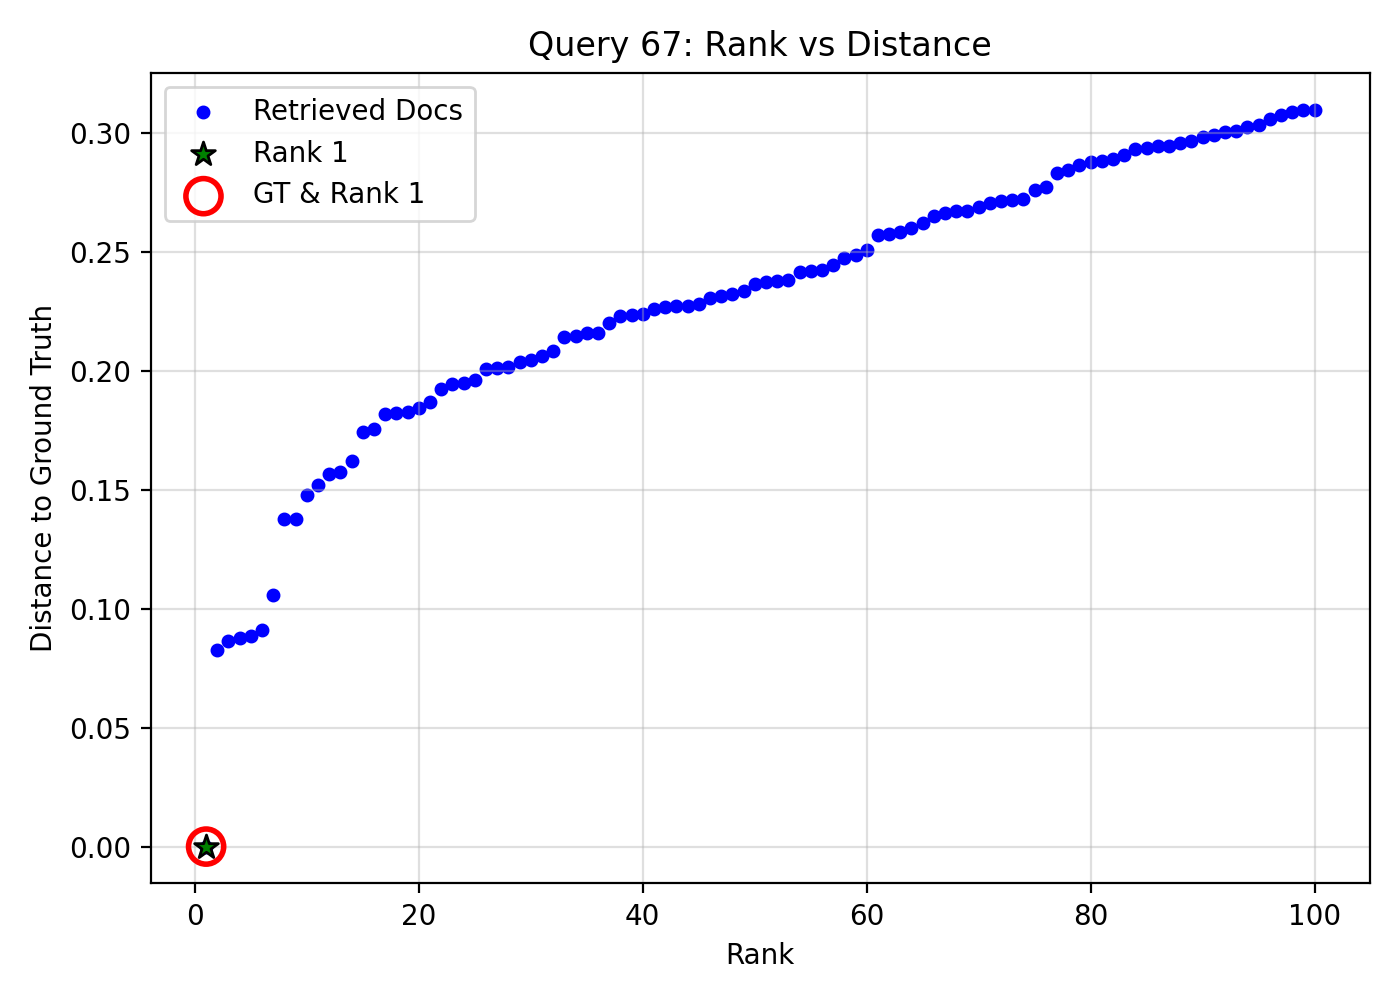

Data behind this chart, as committed beside it:
query_idx, query_gt_id, doc_id, rank, distance, is_gt, is_rank_1
67, 22186742, 2abf0f5f-47d1-4852-ad69-494dba37162c, 1, 0.0, 1, 1
67, 22186742, b90ec3b1-5daa-4a73-bc88-75728d663895, 2, 0.08259, 0, 0
67, 22186742, 8e5b6003-8b92-424c-866d-788245ad4e4a, 3, 0.08663, 0, 0
67, 22186742, 3e2d0924-7fcd-4ff3-a9b3-ce6811733bc7, 4, 0.08774, 0, 0
67, 22186742, f35afdb9-3379-427f-92f4-fb310f9db3c1, 5, 0.08849, 0, 0
67, 22186742, 0d0b0c45-60bf-47d2-a3a7-c26f665c2b19, 6, 0.09101, 0, 0
67, 22186742, 565916cd-23da-4b2c-8741-d1e6136a88c4, 7, 0.1057, 0, 0
67, 22186742, 7efb5dc8-7a7c-4e9a-abeb-af34aa426fdb, 8, 0.1377, 0, 0
67, 22186742, 4dbe4cb7-4347-4af6-9d77-c3cd30615c67, 9, 0.1379, 0, 0
67, 22186742, 19878402-8f88-46df-8cbc-50a2ec462f3b, 10, 0.1477, 0, 0
67, 22186742, 7783e935-3a00-42c9-94b7-b7eccc51e7de, 11, 0.152, 0, 0
67, 22186742, 0206a1f4-615b-4671-a662-86370a69cf04, 12, 0.1565, 0, 0
67, 22186742, 4e3d003d-8f50-42ed-a2b8-e3a99be86e39, 13, 0.1577, 0, 0
67, 22186742, 085f5395-9d65-4ad7-ab56-41d381910b30, 14, 0.1621, 0, 0
67, 22186742, 857f3738-4a74-4440-8930-aa8c1815e8ed, 15, 0.1745, 0, 0
67, 22186742, 7ee114bd-98f0-46ef-878d-5bf3482af6e4, 16, 0.1755, 0, 0
67, 22186742, 912b08eb-b361-432d-ad7f-249bc7d326dc, 17, 0.1819, 0, 0
67, 22186742, d7834dfa-ec2e-483d-99b8-1039f7bb5838, 18, 0.1822, 0, 0
67, 22186742, deeb0bff-eb37-4e75-aff8-00445d37b9ca, 19, 0.1826, 0, 0
67, 22186742, b535ba82-15ac-4511-8dfb-8631ae39f790, 20, 0.1846, 0, 0
67, 22186742, 13e69006-0179-4f72-850d-b044af76d6ed, 21, 0.1869, 0, 0
67, 22186742, e56e274d-324f-4785-8523-f65a0ab9b82f, 22, 0.1925, 0, 0
67, 22186742, 859dc0da-c6d7-438f-b2dd-a4b402e20496, 23, 0.1946, 0, 0
67, 22186742, dccccdb6-50d3-4be0-95a3-f7c192e458e3, 24, 0.1948, 0, 0
67, 22186742, 2659a3a0-ece9-4756-8e88-fdfba570a708, 25, 0.1961, 0, 0
67, 22186742, ad9fd7e2-ca76-453c-b5a8-78935c1850dd, 26, 0.201, 0, 0
67, 22186742, be1616d4-aee8-4b11-ac5a-e425ded9fc9b, 27, 0.2011, 0, 0
67, 22186742, f37a2262-f009-4604-99e0-ca8a6ad8719d, 28, 0.2016, 0, 0
67, 22186742, 256669d7-6810-4b40-a06e-2a8d1a716c1c, 29, 0.2039, 0, 0
67, 22186742, d47ad8bb-f5e3-41a8-94a4-e1cad5101eaf, 30, 0.2044, 0, 0
67, 22186742, 9c4bf36b-91a4-4943-bcd9-b96b1e85a376, 31, 0.2065, 0, 0
67, 22186742, 89ddd223-6427-4cf4-91d1-686b89cffac6, 32, 0.2085, 0, 0
67, 22186742, fb60a711-e51b-49e9-9550-a616dc555338, 33, 0.2144, 0, 0
67, 22186742, bd8cab07-b3fe-4993-9a61-2f05172a9af3, 34, 0.2146, 0, 0
67, 22186742, 236c1933-ba70-4248-8817-591ba8d12020, 35, 0.2158, 0, 0
67, 22186742, 08bd0642-fe7a-4e8d-9650-a6c872a67209, 36, 0.216, 0, 0
67, 22186742, 420923db-04cb-40e0-8c45-e13c8116359f, 37, 0.2202, 0, 0
67, 22186742, 652301f9-d146-44c2-89e9-006600e2921e, 38, 0.2232, 0, 0
67, 22186742, f9e586af-0c0e-4c46-9fb1-42ff5a7e157f, 39, 0.2235, 0, 0
67, 22186742, 891635a3-6b72-45f3-8c0e-1e9e89fddd6c, 40, 0.2241, 0, 0
67, 22186742, b46ebe16-a3f0-43bd-8408-22dd7f3c26d5, 41, 0.2262, 0, 0
67, 22186742, 01d265dd-671e-4810-94d5-07515369b132, 42, 0.2268, 0, 0
67, 22186742, 6ad546af-4f5c-4eac-a444-b988780d0019, 43, 0.2271, 0, 0
67, 22186742, 97c4d8ee-e814-451a-beb4-fa3852bdbbbf, 44, 0.2274, 0, 0
67, 22186742, 1b7e5129-b826-48fe-a7a3-8d7b0f280baa, 45, 0.2283, 0, 0
67, 22186742, 72d9210f-dbaa-40f7-b211-9732639eddf9, 46, 0.2306, 0, 0
67, 22186742, cdb87801-8687-400f-a643-21ae45b31dbd, 47, 0.2313, 0, 0
67, 22186742, fccd7aa4-72ec-46ca-b0ff-6c85fad6498f, 48, 0.2323, 0, 0
67, 22186742, 198d598a-b6f3-450e-b914-ab781033160c, 49, 0.2335, 0, 0
67, 22186742, 416f65c4-1c2c-44f4-9e36-495e170f9a39, 50, 0.2364, 0, 0
67, 22186742, 021be184-346a-49f8-9b45-bf27a7fac32d, 51, 0.2373, 0, 0
67, 22186742, 0bc460c7-66b8-4daa-adb3-f2853526c36e, 52, 0.2379, 0, 0
67, 22186742, 470940c6-f96d-4f41-8822-6d0ebb906533, 53, 0.2382, 0, 0
67, 22186742, 844b4d38-e410-425d-92e4-6a3e62ad553b, 54, 0.2418, 0, 0
67, 22186742, e252576c-2e92-4681-9b26-6746d64ff73b, 55, 0.2422, 0, 0
67, 22186742, fdcbff69-8415-418d-a8c6-cd4066749155, 56, 0.2426, 0, 0
67, 22186742, 025a0d8f-9bf0-47da-910f-73a7afc09c13, 57, 0.2443, 0, 0
67, 22186742, 42aad5de-66a7-4102-986c-944a81f2023c, 58, 0.2475, 0, 0
67, 22186742, 9332a561-8134-40d7-9dae-e4d02ffac79e, 59, 0.2486, 0, 0
67, 22186742, 0a9c3091-53ae-4970-9f9d-bbad61ead680, 60, 0.2507, 0, 0
... 40 more rows
